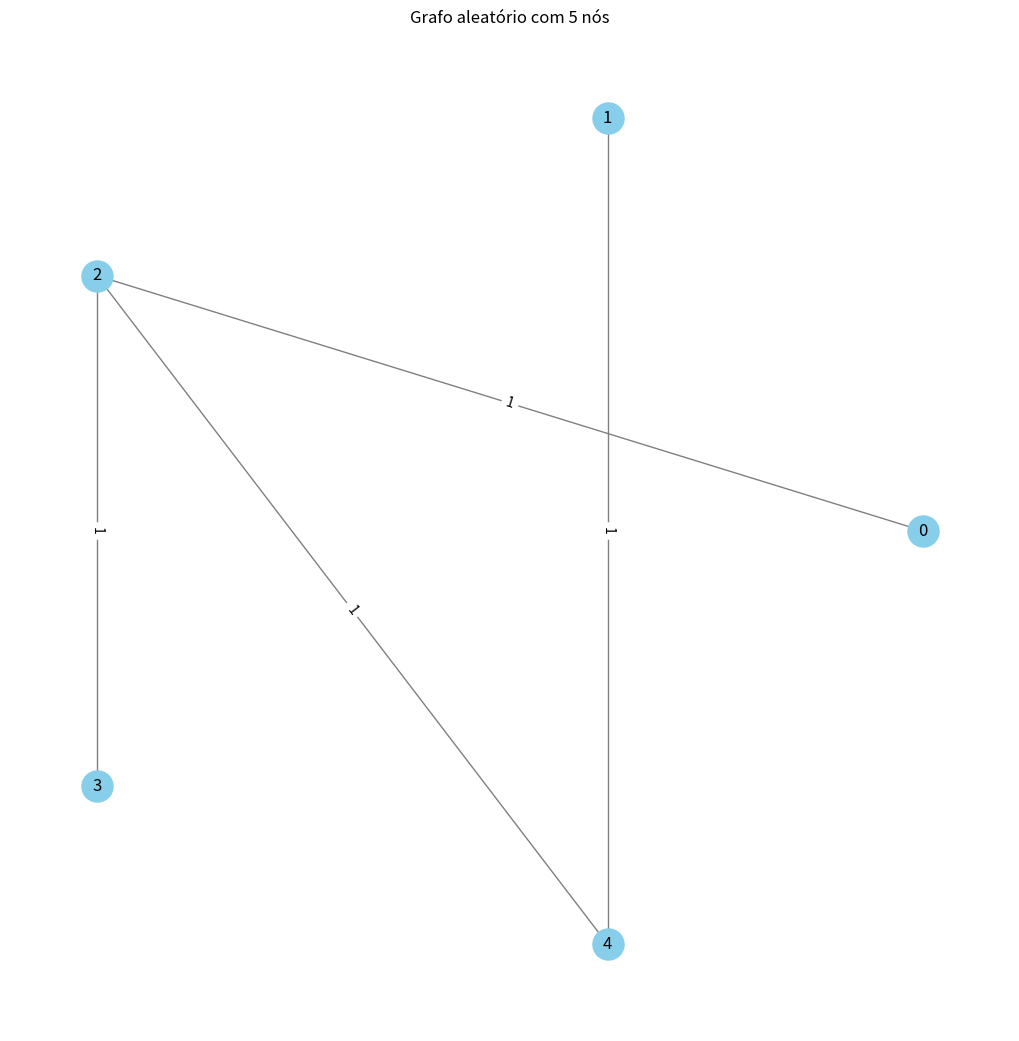

Generate this figure with matplotlib:
import networkx as nx
import matplotlib.pyplot as plt
import random
import os
import csv

def gerar_grafo_aleatorio(quantidade_nos: int, probabilidade_conexao: float = 0.3, peso_minimo: int = 1, peso_maximo: int = 10):
    """
    Gera um grafo aleatório utilizando o modelo de Erdős–Rényi com a probabilidade de conexão entre os nós.
    
    Parâmetros:
    - quantidade_nos (int): número de nós no grafo.
    - probabilidade_conexao (float): probabilidade de existir uma aresta entre dois nós.
    - peso_minimo (int): peso mínimo das arestas.
    - peso_maximo (int): peso máximo das arestas.
    
    Retorna:
    - grafo (networkx.Graph): o grafo gerado.
    """
    grafo = nx.erdos_renyi_graph(quantidade_nos, probabilidade_conexao)
    
    # Adiciona pesos aleatórios para as arestas
    for no_origem, no_destino in grafo.edges():
        peso = random.randint(peso_minimo, peso_maximo)
        grafo[no_origem][no_destino]['peso'] = peso
    
    # Garantir que o grafo seja conexo
    while not nx.is_connected(grafo):
        no_origem, no_destino = random.sample(range(quantidade_nos), 2)
        if not grafo.has_edge(no_origem, no_destino):
            peso = random.randint(peso_minimo, peso_maximo)
            grafo.add_edge(no_origem, no_destino, peso=peso)

    return grafo

def salvar_imagem_grafo(grafo: nx.Graph, caminho_imagem: str = 'grafo.png'):
    """
    Salva uma imagem do grafo com rótulos e pesos das arestas.
    
    Parâmetros:
    - grafo (networkx.Graph): o grafo a ser salvo.
    - caminho_imagem (str): caminho para o arquivo de imagem a ser salvo.
    """
    posicao_nos = nx.circular_layout(grafo)
    pesos = nx.get_edge_attributes(grafo, 'peso')

    plt.figure(figsize=(10, 10))
    nx.draw(grafo, posicao_nos, with_labels=True, node_color='skyblue', node_size=500, edge_color='gray')
    nx.draw_networkx_edge_labels(grafo, posicao_nos, edge_labels=pesos)
    
    plt.title(f"Grafo aleatório com {grafo.number_of_nodes()} nós")
    plt.savefig(caminho_imagem, format='png', dpi=300)
    plt.close()

def salvar_csv_grafo(grafo: nx.Graph, caminho_csv: str = "grafo.csv"):
    """
    Salva os dados do grafo em um arquivo CSV com as arestas e seus respectivos pesos.
    
    Parâmetros:
    - grafo (networkx.Graph): o grafo a ser salvo.
    - caminho_csv (str): caminho do arquivo CSV a ser salvo.
    """
    with open(caminho_csv, mode='w', newline='') as arquivo_csv:
        escritor_csv = csv.writer(arquivo_csv)
        escritor_csv.writerow(['no_origem', 'no_destino', 'peso'])
        
        for no_origem, no_destino, dados_aresta in grafo.edges(data=True):
            escritor_csv.writerow([no_origem, no_destino, dados_aresta['peso']])

def main(quantidade_nos: int = 5, probabilidade_conexao: float = 0.3, caminho_pasta: str = "graph", peso_minimo: int = 1, peso_maximo: int = 10):
    """
    Função principal para gerar o grafo, salvar imagem e salvar os dados em CSV.
    
    Parâmetros:
    - quantidade_nos (int): número de nós do grafo.
    - probabilidade_conexao (float): probabilidade de conexão entre os nós.
    - caminho_pasta (str): caminho da pasta onde os arquivos serão salvos.
    - peso_minimo (int): peso mínimo das arestas.
    - peso_maximo (int): peso máximo das arestas.
    """
    # Garantindo que a pasta de saída exista
    os.makedirs(caminho_pasta, exist_ok=True)

    # Gerando o grafo aleatório
    grafo = gerar_grafo_aleatorio(quantidade_nos, probabilidade_conexao, peso_minimo, peso_maximo)
    
    # Salvando a imagem do grafo
    caminho_imagem = f"{caminho_pasta}/grafo.png"
    salvar_imagem_grafo(grafo, caminho_imagem)
    
    # Salvando os dados do grafo em um arquivo CSV
    caminho_csv = f"{caminho_pasta}/grafo.csv"
    salvar_csv_grafo(grafo, caminho_csv)

# Execução do código
if __name__ == '__main__':
    main()
